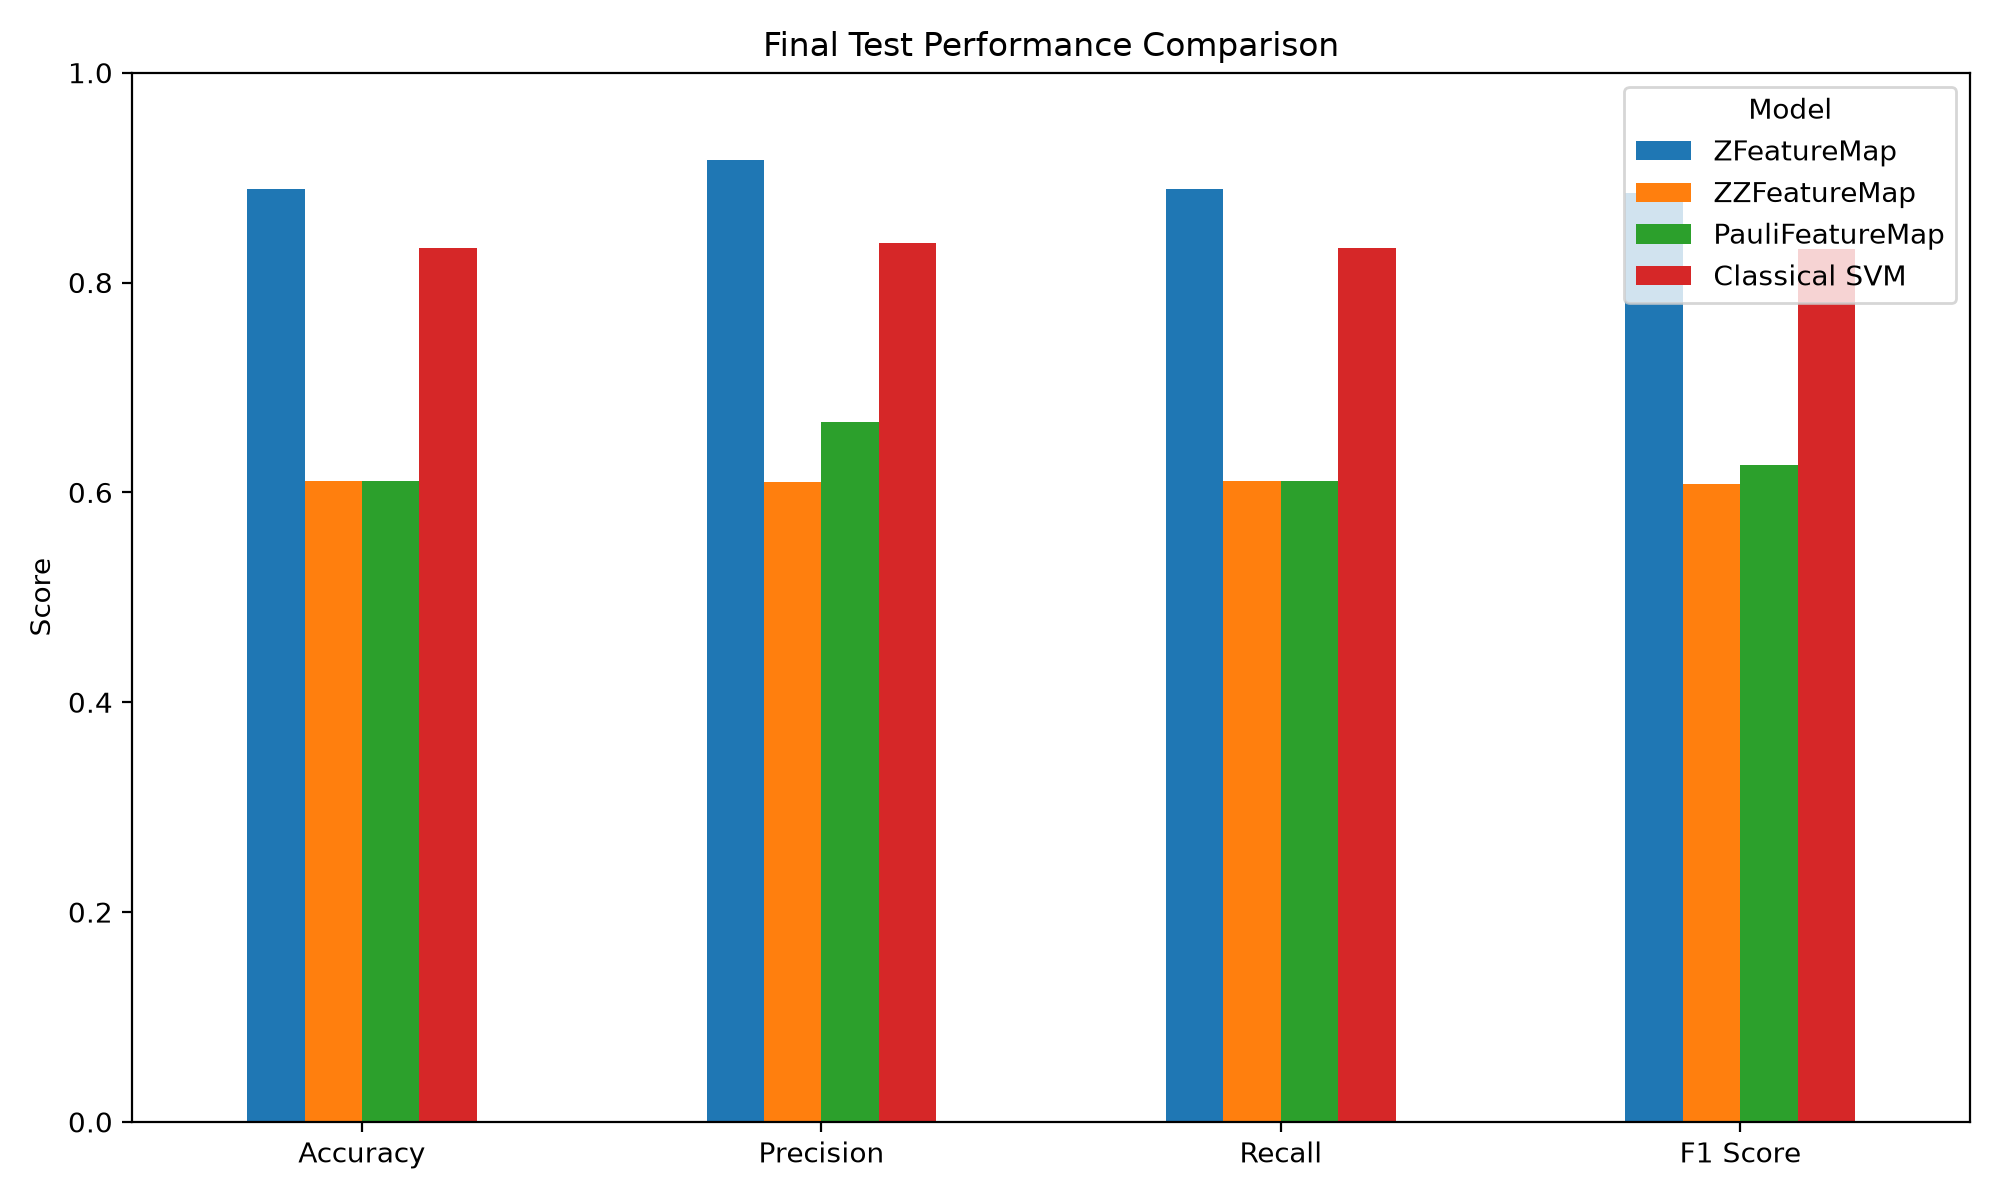

Source data for this figure (header and first rows):
Model, Accuracy, Precision, Recall, F1 Score, Time (seconds)
ZFeatureMap, 0.8889, 0.9167, 0.8889, 0.8857, 59.14
ZZFeatureMap, 0.6111, 0.6095, 0.6111, 0.6084, 90.02
PauliFeatureMap, 0.6111, 0.6667, 0.6111, 0.6256, 107.6
Classical SVM, 0.8333, 0.8381, 0.8333, 0.8322, 0.003941
